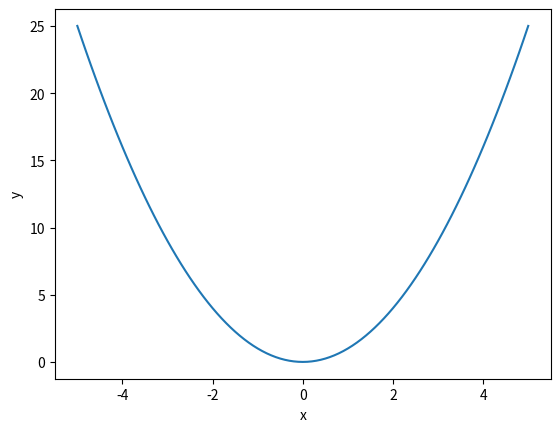

Source code (Python):
import matplotlib.pyplot as plt

x = [i / 10 for i in range(-50, 51)]

y = [i ** 2 for i in x]

plt.plot(x, y)

plt.xlabel('x')
plt.ylabel('y')
plt.title = 'График функции y = x^2'

plt.show()